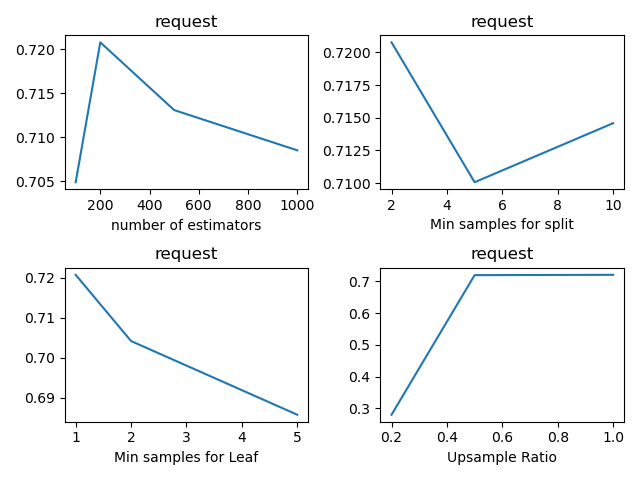

Source data for this figure (header and first rows):
, n_estimators, min_samples_split, min_samples_leaf, sample_ratio, fscore_mean, fscore_std, fscore_threshold_mean, fscore_threshold_std, threshold_mean, threshold_std
0, 100, 2, 1, 0.2, 0.1933, 0.02908, 0.2763, 0.01007, 0.257, 0.007099
1, 100, 2, 1, 0.5, 0.5857, 0.02958, 0.7124, 0.01344, 0.3725, 0.0213
2, 100, 2, 1, 1.0, 0.6196, 0.02438, 0.7049, 0.009405, 0.3946, 0.04568
3, 100, 2, 2, 0.2, 0.1354, 0.0517, 0.2791, 0.03077, 0.2721, 0.0213
4, 100, 2, 2, 0.5, 0.5988, 0.02666, 0.7139, 0.01246, 0.3966, 0.03431
5, 100, 2, 2, 1.0, 0.6666, 0.01832, 0.6934, 0.01092, 0.4508, 0.03025
6, 100, 2, 5, 0.2, 0.04176, 0.0273, 0.2756, 0.02654, 0.2871, 0.007099
7, 100, 2, 5, 0.5, 0.5793, 0.05173, 0.6932, 0.01266, 0.3956, 0.0165
8, 100, 2, 5, 1.0, 0.6617, 0.02288, 0.6954, 0.01562, 0.4618, 0.01957
9, 100, 5, 1, 0.2, 0.1984, 0.0115, 0.2878, 0.0, 0.3348, 0.00355
10, 100, 5, 1, 0.5, 0.6035, 0.02185, 0.7146, 0.008002, 0.3865, 0.03467
11, 100, 5, 1, 1.0, 0.6348, 0.05371, 0.7058, 0.01552, 0.3906, 0.04414
12, 100, 5, 2, 0.2, 0.1259, 0.02207, 0.2808, 0.01039, 0.3399, 0.01065
13, 100, 5, 2, 0.5, 0.5972, 0.03584, 0.7102, 0.007416, 0.4076, 0.0268
14, 100, 5, 2, 1.0, 0.6606, 0.01277, 0.6962, 0.009679, 0.4388, 0.02545
15, 100, 5, 5, 0.2, 0.05765, 0.02706, 0.2813, 0.004658, 0.2972, 0.0142
16, 100, 5, 5, 0.5, 0.5921, 0.02189, 0.7007, 0.008804, 0.4026, 0.04245
17, 100, 5, 5, 1.0, 0.6574, 0.02406, 0.6868, 0.01165, 0.4558, 0.02875
18, 100, 10, 1, 0.2, 0.1917, 0.005603, 0.2837, 0.002106, 0.3173, 0.0142
19, 100, 10, 1, 0.5, 0.6343, 0.04236, 0.7143, 0.01705, 0.3916, 0.01603
20, 100, 10, 1, 1.0, 0.6421, 0.02247, 0.6891, 0.0173, 0.4066, 0.05025
21, 100, 10, 2, 0.2, 0.1188, 0.04285, 0.2822, 0.01116, 0.3323, 0.0142
22, 100, 10, 2, 0.5, 0.6107, 0.03841, 0.7077, 0.01421, 0.4076, 0.03311
23, 100, 10, 2, 1.0, 0.6655, 0.0302, 0.6985, 0.01784, 0.4669, 0.03863
24, 100, 10, 5, 0.2, 0.04992, 0.02762, 0.2787, 0.008877, 0.3047, 0.01065
25, 100, 10, 5, 0.5, 0.5629, 0.01237, 0.6945, 0.01467, 0.3996, 0.03226
26, 100, 10, 5, 1.0, 0.6586, 0.02412, 0.6853, 0.0108, 0.4839, 0.02736
27, 200, 2, 1, 0.2, 0.203, 0.03966, 0.2795, 0.01095, 0.2947, 0.04615
28, 200, 2, 1, 0.5, 0.6068, 0.02084, 0.7198, 0.01498, 0.3725, 0.02459
29, 200, 2, 1, 1.0, 0.627, 0.03124, 0.7208, 0.0159, 0.3956, 0.03066
30, 200, 2, 2, 0.2, 0.1131, 0.02291, 0.2876, 0.01028, 0.3449, 0.00355
31, 200, 2, 2, 0.5, 0.5908, 0.02887, 0.7064, 0.01574, 0.4066, 0.02418
32, 200, 2, 2, 1.0, 0.6666, 0.03646, 0.7042, 0.01276, 0.4418, 0.04038
33, 200, 2, 5, 0.2, 0.04579, 0.01304, 0.28, 0.0008842, 0.3223, 0.007099
34, 200, 2, 5, 0.5, 0.5593, 0.04014, 0.7055, 0.01029, 0.3926, 0.01375
35, 200, 2, 5, 1.0, 0.6533, 0.01444, 0.6857, 0.01411, 0.4608, 0.01611
36, 200, 5, 1, 0.2, 0.1934, 0.005986, 0.2821, 0.0, 0.3148, 0.01065
37, 200, 5, 1, 0.5, 0.5927, 0.01703, 0.7092, 0.0114, 0.3544, 0.04385
38, 200, 5, 1, 1.0, 0.6422, 0.02132, 0.7101, 0.01472, 0.3765, 0.04647
39, 200, 5, 2, 0.2, 0.1441, 0.02089, 0.2809, 0.01216, 0.3323, 0.0142
40, 200, 5, 2, 0.5, 0.6141, 0.01889, 0.7051, 0.009904, 0.3845, 0.03127
41, 200, 5, 2, 1.0, 0.6638, 0.02724, 0.6987, 0.003303, 0.4819, 0.03813
42, 200, 5, 5, 0.2, 0.05, 0.0, 0.2786, 0.02034, 0.3097, 0.00355
43, 200, 5, 5, 0.5, 0.5757, 0.03504, 0.7047, 0.01419, 0.4096, 0.02897
44, 200, 5, 5, 1.0, 0.6689, 0.01246, 0.6926, 0.01411, 0.495, 0.02897
45, 200, 10, 1, 0.2, 0.2079, 0.02218, 0.2895, 0.009587, 0.3424, 0.0142
46, 200, 10, 1, 0.5, 0.6274, 0.02502, 0.715, 0.01297, 0.3896, 0.03265
47, 200, 10, 1, 1.0, 0.6466, 0.04331, 0.7146, 0.01377, 0.4116, 0.02495
48, 200, 10, 2, 0.2, 0.1253, 0.01995, 0.2829, 0.01115, 0.3424, 0.007099
49, 200, 10, 2, 0.5, 0.6194, 0.02409, 0.7104, 0.01333, 0.4116, 0.0428
50, 200, 10, 2, 1.0, 0.6705, 0.02375, 0.7016, 0.009803, 0.4317, 0.01989
51, 200, 10, 5, 0.2, 0.03404, 0.0, 0.2818, 0.007873, 0.2846, 0.01775
52, 200, 10, 5, 0.5, 0.5573, 0.02596, 0.6981, 0.008437, 0.4096, 0.02088
53, 200, 10, 5, 1.0, 0.6684, 0.01576, 0.6926, 0.01286, 0.4588, 0.02284
54, 500, 2, 1, 0.2, 0.1967, 0.01748, 0.2894, 0.01894, 0.3047, 0.00355
55, 500, 2, 1, 0.5, 0.5955, 0.02057, 0.7203, 0.0143, 0.3584, 0.04295
56, 500, 2, 1, 1.0, 0.6425, 0.04256, 0.7131, 0.01292, 0.3564, 0.06334
57, 500, 2, 2, 0.2, 0.1194, 0.04498, 0.288, 0.003489, 0.3474, 0.0213
58, 500, 2, 2, 0.5, 0.5957, 0.02131, 0.7111, 0.01273, 0.4036, 0.03375
59, 500, 2, 2, 1.0, 0.6724, 0.02819, 0.7056, 0.0106, 0.4398, 0.02983
... 48 more rows
